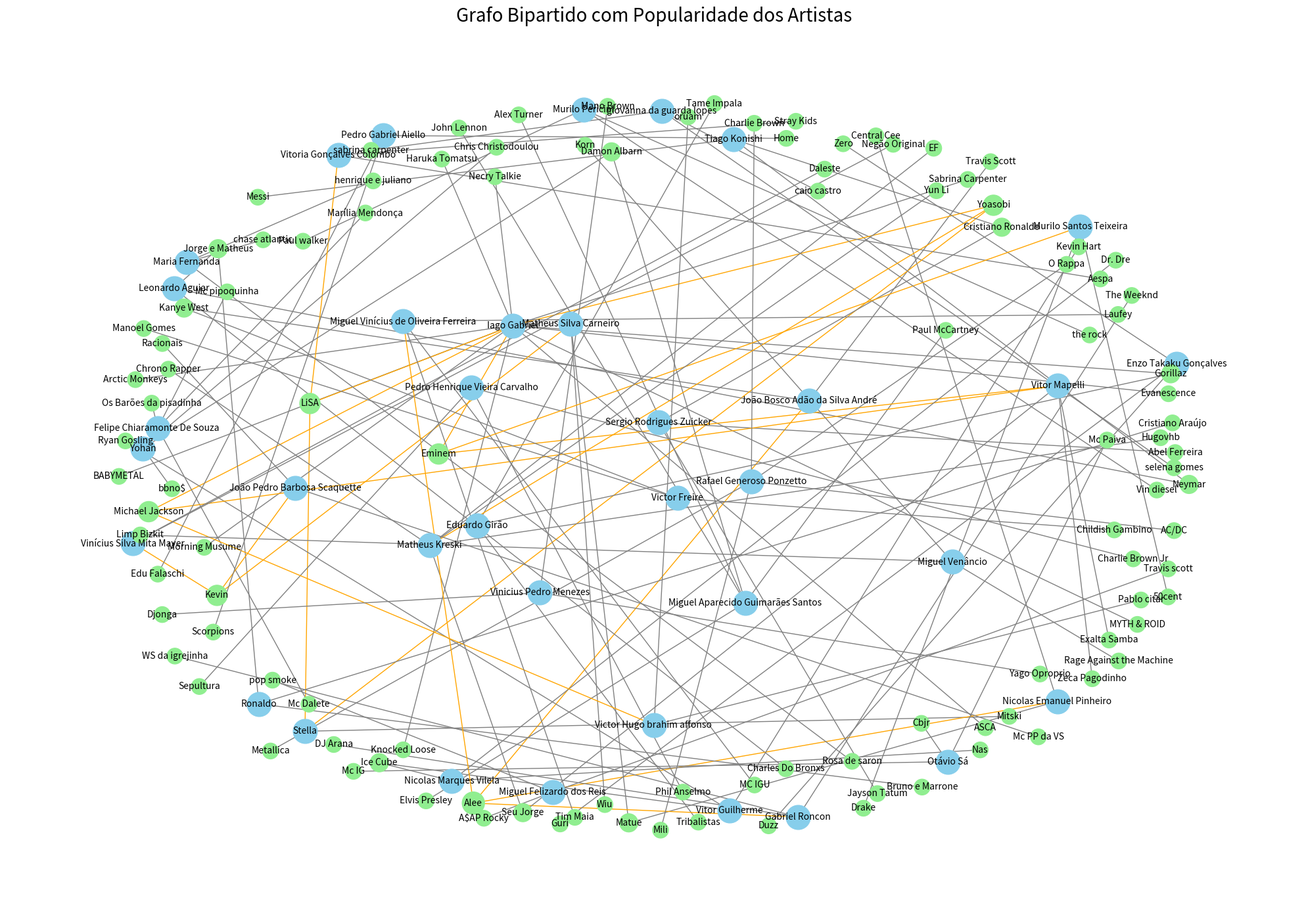

Write Python code to recreate this figure.
import matplotlib.pyplot as plt #Visualização do grafo
import networkx as nx # Criação do grafo
import pandas as pd # leitura e organização dos dados

matriz_artistas = [
    ["Rafael Generoso Ponzetto", "Mili", "Charlie Brown", "AC/DC", "O Rappa", "Metallica"],
    ["Nicolas Emanuel Pinheiro", "Matue", "Alee", "Central Cee"],
    ["Miguel Aparecido Guimarães Santos", "Alex Turner", "Paul McCartney", "Elvis Presley", "John Lennon", "Damon Albarn"],
    ["Miguel Vinícius de Oliveira Ferreira", "Alee", "Tim Maia", "MC IGU", "Laufey"],
    ["João Pedro Barbosa Scaquette", "Kevin", "Mc PP da VS", "Racionais"],
    ["Matheus Silva Carneiro", "Matue", "Wiu", "Kevin"],
    ["Vinícius Silva Mita Mayer", "Negão Original", "Kevin", "Daleste"],
    ["Ronaldo", "Bruno e Marrone", "Jorge e Matheus", "Cristiano Araújo"],
    ["Matheus Kreski", "Yun Li", "Hugovhb", "Yoasobi", "EF", "Chrono Rapper", "Seu Jorge"],
    ["Vitor Mapelli", "Michael Jackson", "Eminem", "Exalta Samba", "Zeca Pagodinho", "Seu Jorge"],
    ["Miguel Venâncio", "Limp Bizkit", "Korn", "Rage Against the Machine"],
    ["Stella", "LiSA", "Yoasobi", "Mitski"],
    ["Vitoria Gonçalves Colombo", "Stray Kids", "Aespa", "LiSA"],
    ["Nicolas Marques Vilela", "Ice Cube", "Dr. Dre", "Nas"],
    ["Eduardo Girão", "Tame Impala", "Gorillaz", "Tribalistas"],
    ["Pedro Gabriel Aiello", "Scorpions", "Home", "Edu Falaschi"],
    ["Vitor Guilherme", "Ryan Gosling", "Kevin Hart", "Ice Cube"],
    ["Iago Gabriel", "Michael Jackson", "Sabrina Carpenter", "Eminem", "Evanescence", "Knocked Loose",
     "Arctic Monkeys", "Gorillaz", "BABYMETAL", "LiSA", "Haruka Tomatsu", "ASCA",
     "Necry Talkie", "Yoasobi", "Morning Musume", "MYTH & ROID"],
    ["Victor Freire", "Manoel Gomes", "Kanye West", "Childish Gambino"],
    ["Pedro Henrique Vieira Carvalho", "Phil Anselmo" , "Charlie Brown Jr", "Sepultura"],
    ["Felipe Chiaramonte De Souza ", "Mc pipoquinha", "Os Barões da pisadinha", "Marília Mendonça", "Mc Dalete"],
    ["Victor Hugo brahim affonso ", "Michael Jackson", "Pablo citar", "oruam"],
    ["Murilo Pericini", "Vin diesel", "the rock", "Paul walker"],
    ["Leonardo Aguiar", "Jorge e Matheus", "Charles Do Bronxs", "Neymar"],
    ["giovanna da guarda lopes", "selena gomes", "caio castro", "sabrina carpenter"],
    ["Tiago Konishi", "Cristiano Ronaldo", "Messi", "Neymar"],
    ["Enzo Takaku Gonçalves", "Guri", "Zero", "Duzz"],
    ["Maria Fernanda", "Rosa de saron", "henrique e juliano", "chase atlantic"],
    ["Sergio Rodrigues Zuicker", "Cristiano Ronaldo", "Abel Ferreira", "Jayson Tatum"],
    ["Vinicius Pedro Menezes", "Mano Brown", "Djonga", "Yago Oproprio"],
    ["Yohan", "Damon Albarn", "bbno$", "Chris Christodoulou"],
    ["João Bosco Adão da Silva André", "Alee", "Travis Scott", "Kanye West"],
    ["Miguel Felizardo dos Reis", "Travis scott", "A$AP Rocky", "pop smoke"],
    ["Murilo Santos Teixeira", "Drake", "Eminem", "50cent"],
    ["Gabriel Roncon", "Alee", "WS da igrejinha", "DJ Arana", "The Weeknd"],
    ["Otávio Sá", "Mc Paiva", "Mc IG", "Cbjr"]
]

lista_pesquisa = []
for linha in matriz_artistas:
    pessoa = linha[0]
    artistas = linha[1:]
    for artista in artistas:
        lista_pesquisa.append((pessoa, artista))

# Cria uma tabela com 2 colunas                    0           1
df_long = pd.DataFrame(lista_pesquisa, columns=["Pessoa", "Artistas"])

# cria um grafo vazio
Grafo = nx.Graph()

pessoas = list(set(df_long["Pessoa"])) # cria uma lista com o nome das pessoas
artistas = list(set(df_long["Artistas"]))# cria uma lista com o nome dos artistas

# Adiciona nós no grafos
Grafo.add_nodes_from(pessoas, bipartite=0)  # nó de pessoa
Grafo.add_nodes_from(artistas, bipartite=1) # nó de coluna

# Cria uma aresta que liga pessoa aos artistas
for aresta, row in df_long.iterrows():
    Grafo.add_edge(row["Pessoa"], row["Artistas"])

# Calcula a popularidade            quantidade      dicionario -> {Artista : Qtd}
popularidade = df_long["Artistas"].value_counts().to_dict()

#calcula a posição de cada nó
pos = nx.spring_layout(Grafo, seed=42, k=1.2)


tamanho_no = [600 if node in pessoas else 200 + popularidade.get(node, 1) * 100 for node in Grafo.nodes()]


cor_arestas = []
# Um nó de uma ponta e o da outra ponta da mesma aresta(u e v)
for u, v in Grafo.edges():
    artista = v if v in popularidade else u
    pop = popularidade.get(artista, 1)
    if pop >= 5:
        cor_arestas.append("red")
    elif pop >= 3:
        cor_arestas.append("orange")
    else:
        cor_arestas.append("gray")

# Define o tamanho da figura
plt.figure(figsize=(20, 14))
#Desenho dos nós
nx.draw_networkx_nodes(Grafo, pos, nodelist=pessoas, node_color='skyblue', node_size=700, label='Pessoas')
nx.draw_networkx_nodes(Grafo, pos, nodelist=artistas,node_color='lightgreen', node_size=[tamanho_no[list(Grafo.nodes()).index(n)] for n in artistas], label='Artistas')
#Desenho das arestas
nx.draw_networkx_edges(Grafo, pos, edge_color=cor_arestas)
#fonte dos nós
nx.draw_networkx_labels(Grafo, pos, font_size=10)

plt.title("Grafo Bipartido com Popularidade dos Artistas", fontsize=20)
plt.axis('off')
plt.tight_layout()
plt.show()
